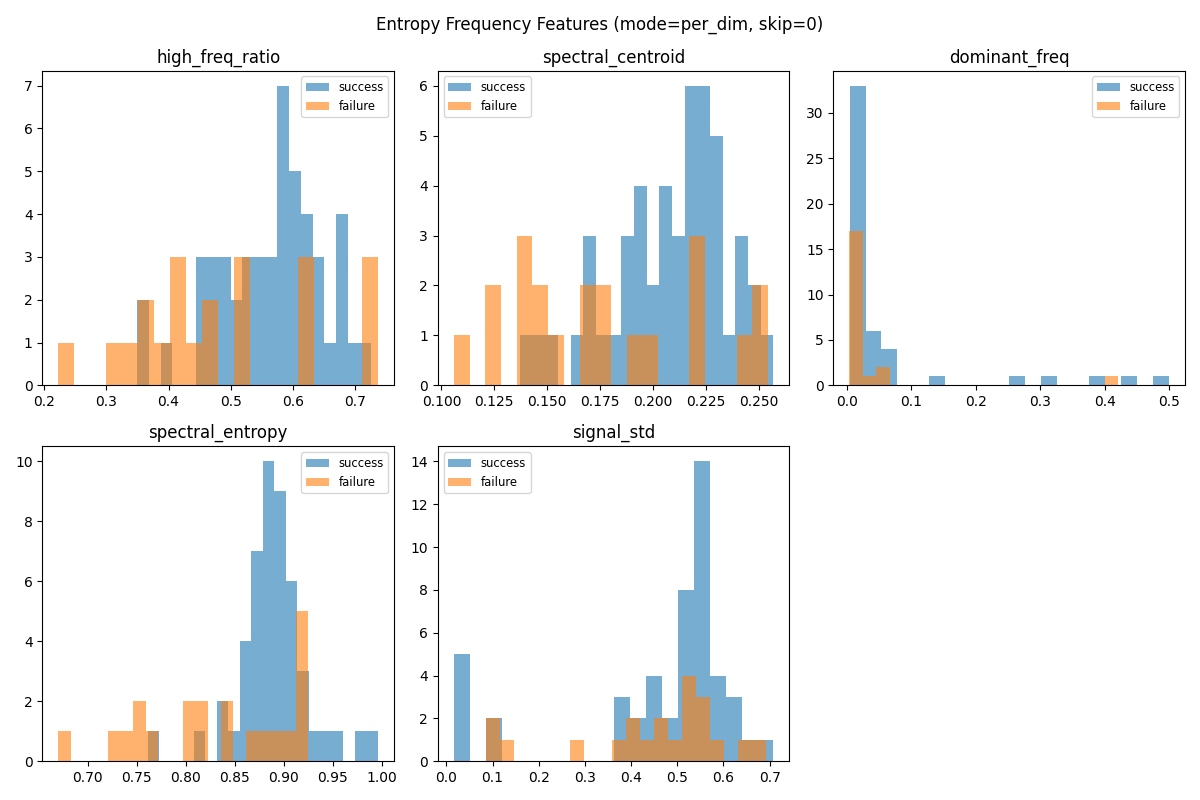

Values plotted in this chart, from the file beside it:
high_freq_ratio, spectral_centroid, dominant_freq, spectral_entropy, signal_std, label, path, dim
0.3939, 0.1488, 0.003571, 0.811, 0.6524, failure, /l/users/ali.abouzeid/interp/roboticAtta…, 0
0.4443, 0.1748, 0.01786, 0.8427, 0.5573, failure, /l/users/ali.abouzeid/interp/roboticAtta…, 1
0.5243, 0.1744, 0.003571, 0.8715, 0.5962, failure, /l/users/ali.abouzeid/interp/roboticAtta…, 2
0.7131, 0.2427, 0.05, 0.9215, 0.3956, failure, /l/users/ali.abouzeid/interp/roboticAtta…, 3
0.5162, 0.1965, 0.04286, 0.9129, 0.5451, failure, /l/users/ali.abouzeid/interp/roboticAtta…, 4
0.622, 0.2175, 0.003571, 0.8989, 0.5214, failure, /l/users/ali.abouzeid/interp/roboticAtta…, 5
0.7369, 0.2545, 0.05, 0.9223, 0.1223, failure, /l/users/ali.abouzeid/interp/roboticAtta…, 6
0.597, 0.2282, 0.006849, 0.8886, 0.6568, success, /l/users/ali.abouzeid/interp/roboticAtta…, 0
0.6331, 0.2152, 0.02055, 0.8735, 0.5336, success, /l/users/ali.abouzeid/interp/roboticAtta…, 1
0.4444, 0.1677, 0.02055, 0.8626, 0.5675, success, /l/users/ali.abouzeid/interp/roboticAtta…, 2
0.6799, 0.2241, 0.0137, 0.8991, 0.388, success, /l/users/ali.abouzeid/interp/roboticAtta…, 3
0.6736, 0.2446, 0.274, 0.9031, 0.535, success, /l/users/ali.abouzeid/interp/roboticAtta…, 4
0.6092, 0.23, 0.0137, 0.8694, 0.4604, success, /l/users/ali.abouzeid/interp/roboticAtta…, 5
0.7257, 0.2571, 0.5, 0.9539, 0.04924, success, /l/users/ali.abouzeid/interp/roboticAtta…, 6
0.4466, 0.1889, 0.07143, 0.8802, 0.5952, success, /l/users/ali.abouzeid/interp/roboticAtta…, 0
0.5528, 0.2064, 0.01948, 0.8765, 0.544, success, /l/users/ali.abouzeid/interp/roboticAtta…, 1
0.3585, 0.1449, 0.01299, 0.8183, 0.5555, success, /l/users/ali.abouzeid/interp/roboticAtta…, 2
0.5781, 0.2086, 0.04545, 0.9125, 0.3662, success, /l/users/ali.abouzeid/interp/roboticAtta…, 3
0.598, 0.21, 0.01299, 0.8975, 0.5426, success, /l/users/ali.abouzeid/interp/roboticAtta…, 4
0.6307, 0.2237, 0.01299, 0.8776, 0.4962, success, /l/users/ali.abouzeid/interp/roboticAtta…, 5
0.6421, 0.2367, 0.006494, 0.9392, 0.04294, success, /l/users/ali.abouzeid/interp/roboticAtta…, 6
0.6175, 0.2299, 0.1449, 0.8842, 0.5662, success, /l/users/ali.abouzeid/interp/roboticAtta…, 0
0.4886, 0.179, 0.02899, 0.856, 0.5455, success, /l/users/ali.abouzeid/interp/roboticAtta…, 1
0.5384, 0.1953, 0.01449, 0.8931, 0.5349, success, /l/users/ali.abouzeid/interp/roboticAtta…, 2
0.5695, 0.1988, 0.05797, 0.8623, 0.4199, success, /l/users/ali.abouzeid/interp/roboticAtta…, 3
0.657, 0.226, 0.01449, 0.8615, 0.6016, success, /l/users/ali.abouzeid/interp/roboticAtta…, 4
0.5765, 0.2186, 0.05072, 0.9238, 0.5372, success, /l/users/ali.abouzeid/interp/roboticAtta…, 5
0.6869, 0.244, 0.03623, 0.996, 0.0162, success, /l/users/ali.abouzeid/interp/roboticAtta…, 6
0.366, 0.1442, 0.01071, 0.8412, 0.4961, failure, /l/users/ali.abouzeid/interp/roboticAtta…, 0
0.363, 0.1366, 0.007143, 0.8056, 0.4063, failure, /l/users/ali.abouzeid/interp/roboticAtta…, 1
0.3308, 0.1227, 0.003571, 0.6702, 0.5138, failure, /l/users/ali.abouzeid/interp/roboticAtta…, 2
0.6132, 0.2247, 0.003571, 0.9251, 0.2825, failure, /l/users/ali.abouzeid/interp/roboticAtta…, 3
0.4196, 0.1423, 0.003571, 0.7649, 0.4682, failure, /l/users/ali.abouzeid/interp/roboticAtta…, 4
0.461, 0.1695, 0.003571, 0.8143, 0.3644, failure, /l/users/ali.abouzeid/interp/roboticAtta…, 5
0.6168, 0.2238, 0.007143, 0.9062, 0.09206, failure, /l/users/ali.abouzeid/interp/roboticAtta…, 6
0.2227, 0.1059, 0.003571, 0.7338, 0.6917, failure, /l/users/ali.abouzeid/interp/roboticAtta…, 0
0.4077, 0.1417, 0.003571, 0.7497, 0.5161, failure, /l/users/ali.abouzeid/interp/roboticAtta…, 1
0.4087, 0.1506, 0.003571, 0.7561, 0.5195, failure, /l/users/ali.abouzeid/interp/roboticAtta…, 2
0.3142, 0.1264, 0.01071, 0.8022, 0.4375, failure, /l/users/ali.abouzeid/interp/roboticAtta…, 3
0.4745, 0.1676, 0.003571, 0.7462, 0.5489, failure, /l/users/ali.abouzeid/interp/roboticAtta…, 4
0.5107, 0.1927, 0.003571, 0.8809, 0.4599, failure, /l/users/ali.abouzeid/interp/roboticAtta…, 5
0.7358, 0.2513, 0.4214, 0.9226, 0.08519, failure, /l/users/ali.abouzeid/interp/roboticAtta…, 6
0.3929, 0.1527, 0.02672, 0.8741, 0.7083, success, /l/users/ali.abouzeid/interp/roboticAtta…, 0
0.4812, 0.1889, 0.01908, 0.8798, 0.5158, success, /l/users/ali.abouzeid/interp/roboticAtta…, 1
0.5912, 0.2218, 0.4275, 0.915, 0.5434, success, /l/users/ali.abouzeid/interp/roboticAtta…, 2
0.5272, 0.2044, 0.02672, 0.8944, 0.4318, success, /l/users/ali.abouzeid/interp/roboticAtta…, 3
0.5127, 0.1812, 0.06489, 0.8898, 0.576, success, /l/users/ali.abouzeid/interp/roboticAtta…, 4
0.6252, 0.2294, 0.03053, 0.9105, 0.5401, success, /l/users/ali.abouzeid/interp/roboticAtta…, 5
0.6846, 0.2473, 0.003817, 0.9233, 0.1014, success, /l/users/ali.abouzeid/interp/roboticAtta…, 6
0.3497, 0.1372, 0.003788, 0.7616, 0.5506, success, /l/users/ali.abouzeid/interp/roboticAtta…, 0
0.4915, 0.1724, 0.003788, 0.8498, 0.5221, success, /l/users/ali.abouzeid/interp/roboticAtta…, 1
0.4759, 0.1704, 0.003788, 0.8384, 0.6, success, /l/users/ali.abouzeid/interp/roboticAtta…, 2
0.5996, 0.21, 0.007576, 0.9078, 0.3677, success, /l/users/ali.abouzeid/interp/roboticAtta…, 3
0.6049, 0.2272, 0.01136, 0.9064, 0.5061, success, /l/users/ali.abouzeid/interp/roboticAtta…, 4
0.6135, 0.225, 0.01136, 0.9131, 0.4694, success, /l/users/ali.abouzeid/interp/roboticAtta…, 5
0.5301, 0.199, 0.07576, 0.8991, 0.1061, success, /l/users/ali.abouzeid/interp/roboticAtta…, 6
0.5167, 0.2086, 0.02804, 0.8971, 0.635, success, /l/users/ali.abouzeid/interp/roboticAtta…, 0
0.4943, 0.1939, 0.02336, 0.8914, 0.5366, success, /l/users/ali.abouzeid/interp/roboticAtta…, 1
0.5897, 0.1952, 0.004673, 0.8806, 0.5509, success, /l/users/ali.abouzeid/interp/roboticAtta…, 2
0.5722, 0.2169, 0.01869, 0.8873, 0.4191, success, /l/users/ali.abouzeid/interp/roboticAtta…, 3
... 10 more rows
